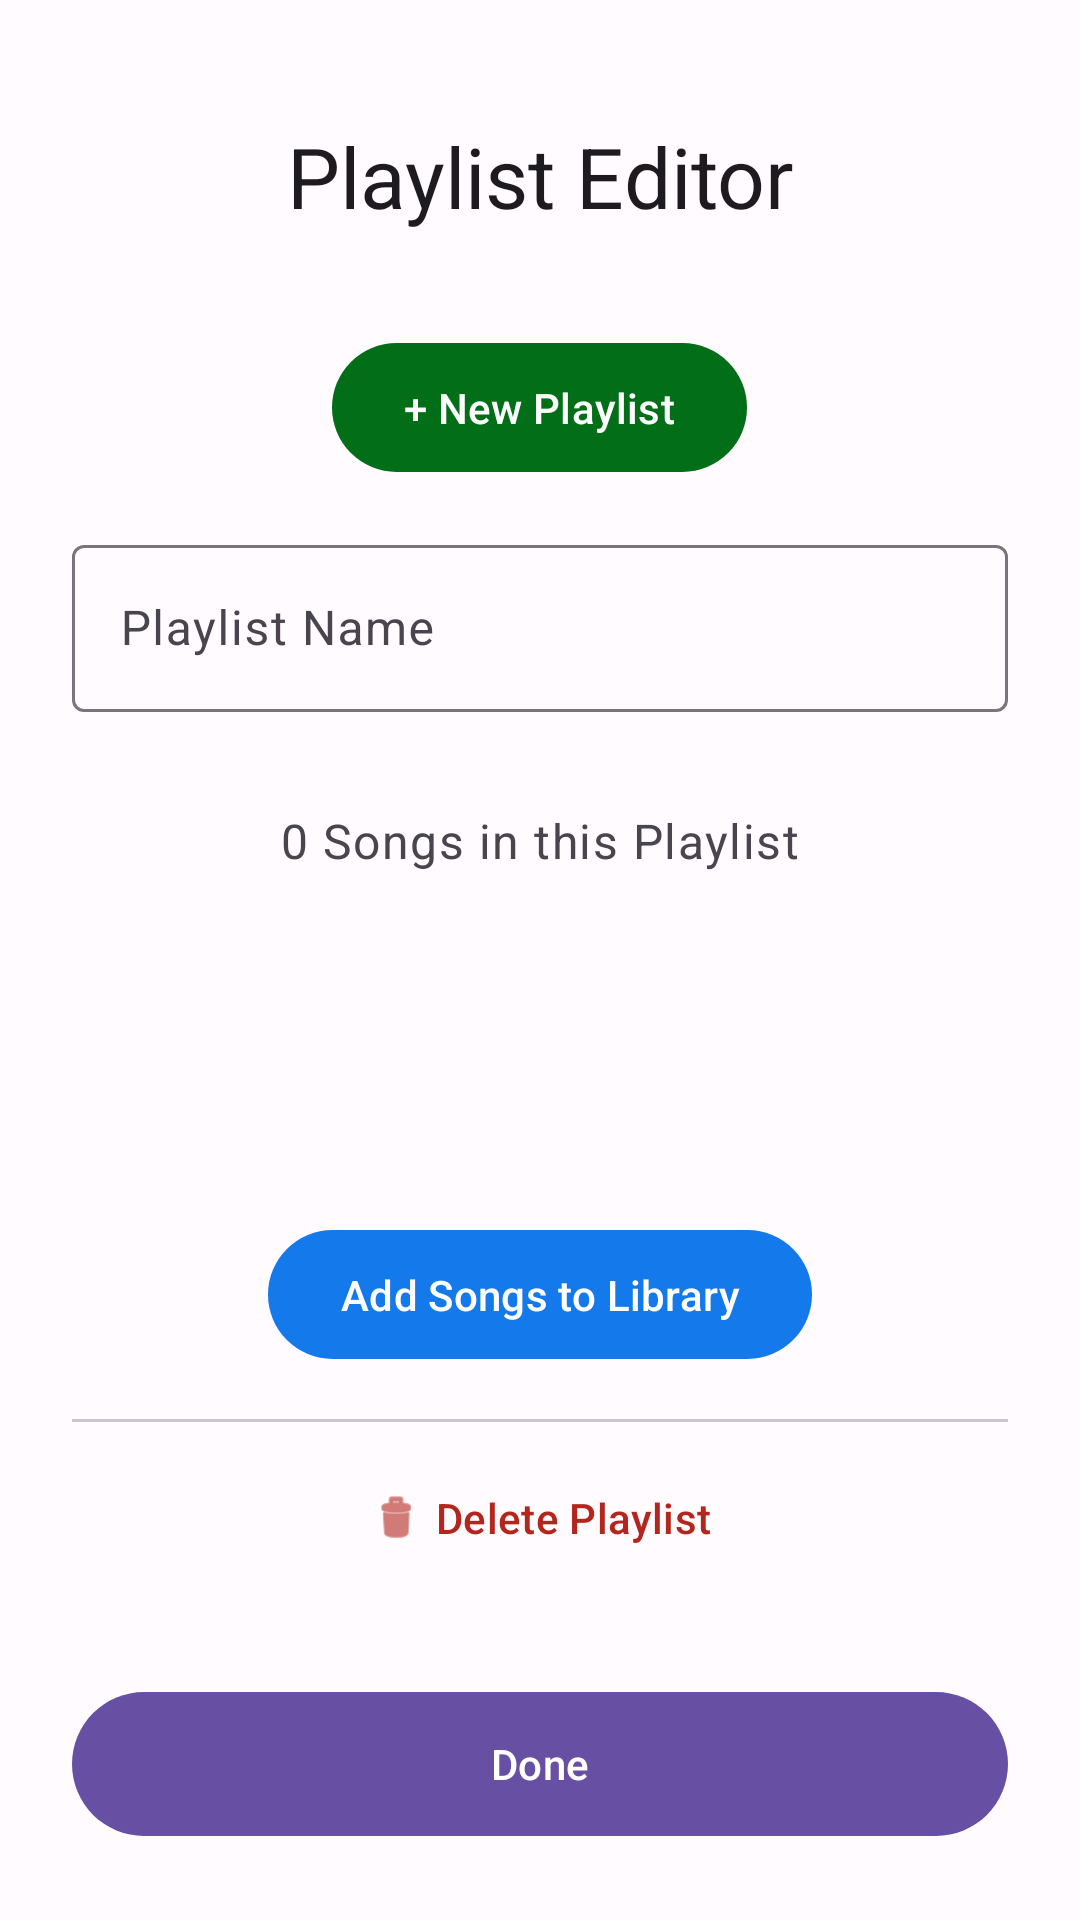

Android layout source for this screen:
<!-- AndroidManifest.xml: application theme Theme.TrueRandomMusicPlayer -->
<!-- res/layout/activity_manage_playlists.xml -->
<?xml version="1.0" encoding="utf-8"?>
<LinearLayout
    xmlns:android="http://schemas.android.com/apk/res/android"
    xmlns:app="http://schemas.android.com/apk/res-auto"
    xmlns:tools="http://schemas.android.com/tools"
    android:id="@+id/root_layout"
    android:layout_width="match_parent"
    android:layout_height="match_parent"
    android:orientation="vertical"
    android:padding="24dp"
    android:gravity="top|center_horizontal"
    android:background="?attr/android:colorBackground"
    tools:context=".ui.ManagePlaylistsActivity">

    <TextView
        android:id="@+id/tvTitlePlayListsManagement"
        android:layout_width="wrap_content"
        android:layout_height="wrap_content"
        android:text="Playlist Editor"
        android:textAppearance="?attr/textAppearanceHeadlineMedium"
        android:textColor="?attr/colorOnBackground"
        android:layout_marginTop="16dp"
        android:layout_marginBottom="32dp"/>

    <com.google.android.material.button.MaterialButton
        android:id="@+id/btnNewPlaylist"
        style="@style/Widget.Material3.Button"
        android:layout_width="wrap_content"
        android:layout_height="wrap_content"
        android:layout_marginTop="1dp"
        android:layout_marginBottom="15dp"
        android:paddingHorizontal="24dp"
        android:paddingVertical="12dp"
        android:text="+ New Playlist"
        app:backgroundTint="#026F18" />

    <com.google.android.material.textfield.TextInputLayout
        android:layout_width="match_parent"
        android:layout_height="wrap_content"
        android:hint="Playlist Name"
        style="@style/Widget.Material3.TextInputLayout.OutlinedBox">

        <com.google.android.material.textfield.TextInputEditText
            android:id="@+id/editTextPlaylistName"
            android:layout_width="match_parent"
            android:layout_height="wrap_content"
            android:inputType="textCapWords"
            android:maxLines="1" />
    </com.google.android.material.textfield.TextInputLayout>

    <TextView
        android:id="@+id/tvTotalSongsInPlaylist"
        android:layout_width="wrap_content"
        android:layout_height="wrap_content"
        android:text="0 Songs in this Playlist"
        android:textColor="?attr/colorOnSurfaceVariant"
        android:textAppearance="?attr/textAppearanceBodyLarge"
        android:layout_marginTop="32dp"
        android:layout_marginBottom="12dp"/>

    <androidx.recyclerview.widget.RecyclerView
        android:id="@+id/rvTrackList"
        android:layout_width="match_parent"
        android:layout_height="0dp"
        android:layout_weight="1"
        android:layout_marginBottom="8dp"
        android:clipToPadding="false"
        android:scrollbars="vertical"
        tools:listitem="@layout/item_track" />

    <com.google.android.material.button.MaterialButton
        android:id="@+id/btnAddMusic"
        style="@style/Widget.Material3.Button"
        android:layout_width="wrap_content"
        android:layout_height="wrap_content"
        android:paddingHorizontal="24dp"
        android:paddingVertical="12dp"
        android:layout_marginTop="8dp"
        android:text="@string/add_songs_to_library"
        app:backgroundTint="#1479EB" />

    <com.google.android.material.divider.MaterialDivider
        android:layout_width="match_parent"
        android:layout_height="wrap_content"
        android:layout_marginTop="16dp"
        android:layout_marginBottom="8dp"/>

    <com.google.android.material.button.MaterialButton
        android:id="@+id/btnDeletePlaylist"
        style="@style/Widget.Material3.Button.TextButton"
        android:layout_width="wrap_content"
        android:layout_height="wrap_content"
        android:textColor="?attr/colorError"
        android:text="Delete Playlist"
        app:icon="@android:drawable/ic_menu_delete"
        app:iconTint="?attr/colorError"/>

    <View
        android:layout_width="match_parent"
        android:layout_height="30dp" />

    <com.google.android.material.button.MaterialButton
        android:id="@+id/btnSave"
        style="@style/Widget.Material3.Button"
        android:layout_width="match_parent"
        android:layout_height="56dp"
        android:text="Done" />
</LinearLayout>
<!-- res/layout/item_track.xml (included above) -->
<?xml version="1.0" encoding="utf-8"?>
<LinearLayout xmlns:android="http://schemas.android.com/apk/res/android"
    xmlns:app="http://schemas.android.com/apk/res-auto"
    android:layout_width="match_parent"
    android:layout_height="wrap_content"
    android:orientation="horizontal"
    android:padding="12dp"
    android:gravity="center_vertical">

    <TextView
        android:id="@+id/tvTrackName"
        android:layout_width="0dp"
        android:layout_height="wrap_content"
        android:layout_weight="1"
        android:text="Song Title"
        android:textSize="16sp"
        android:ellipsize="end"
        android:maxLines="1" />

    <ImageView
        android:id="@+id/btnRemoveTrack"
        android:layout_width="40dp"
        android:layout_height="40dp"
        android:padding="8dp"
        android:src="@android:drawable/ic_menu_delete"
        app:tint="#FF0000"
        android:background="?attr/selectableItemBackgroundBorderless"
        android:contentDescription="Remove Track" />
</LinearLayout>
<!-- resources referenced by this layout -->
<resources>
  <string name="add_songs_to_library">Add Songs to Library</string>
  <style name="Theme.TrueRandomMusicPlayer" parent="Base.Theme.TrueRandomMusicPlayer" />
  <style name="Base.Theme.TrueRandomMusicPlayer" parent="Theme.Material3.DayNight.NoActionBar">
  
          
          <item name="android:statusBarColor">?attr/colorSurface</item>
          <item name="android:navigationBarColor">?attr/colorSurface</item>
  
          
          <item name="android:windowLightStatusBar" tools:targetApi="m">?attr/isLightTheme</item>
  
          
          <item name="android:windowContentTransitions">true</item>
  
  
  
          <item name="colorPrimary">@color/md_theme_primary</item>
          <item name="colorOnPrimary">@color/md_theme_onPrimary</item>
  
          <item name="colorSecondary">@color/md_theme_secondary</item>
          <item name="colorOnSecondary">@color/md_theme_onSecondary</item>
  
          <item name="android:colorBackground">@color/md_theme_background</item>
          <item name="colorSurface">@color/md_theme_surface</item>
          <item name="colorOnSurface">@color/md_theme_onSurface</item>
  
          <item name="colorError">@color/md_theme_error</item>
  
      </style>
  <color name="md_theme_primary">#6750A4</color>
  <color name="md_theme_onPrimary">#FFFFFF</color>
  <color name="md_theme_secondary">#625B71</color>
  <color name="md_theme_onSecondary">#FFFFFF</color>
  <color name="md_theme_background">#FFFBFE</color>
  <color name="md_theme_surface">#FFFBFE</color>
  <color name="md_theme_onSurface">#1C1B1F</color>
  <color name="md_theme_error">#B3261E</color>
</resources>
